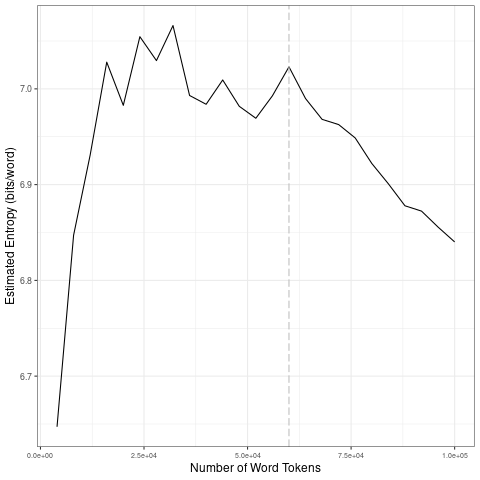

The file beside this chart, header and first rows:
file, entropy.Corpus.Size, entropy.Entropy, sd.Corpus.Size, sd.SD
data/covid-clean/2020_by_fr/2020-07-28_t…, 4000, 6.647, 20000, 0.1501
data/covid-clean/2020_by_fr/2020-07-28_t…, 8000, 6.847, 40000, 0.03635
data/covid-clean/2020_by_fr/2020-07-28_t…, 12000, 6.931, 60000, 0.02139
data/covid-clean/2020_by_fr/2020-07-28_t…, 16000, 7.028, 80000, 0.02509
data/covid-clean/2020_by_fr/2020-07-28_t…, 20000, 6.983, 1e+05, 0.02299
data/covid-clean/2020_by_fr/2020-07-28_t…, 24000, 7.054, 20000, 0.1501
data/covid-clean/2020_by_fr/2020-07-28_t…, 28000, 7.03, 40000, 0.03635
data/covid-clean/2020_by_fr/2020-07-28_t…, 32000, 7.066, 60000, 0.02139
data/covid-clean/2020_by_fr/2020-07-28_t…, 36000, 6.993, 80000, 0.02509
data/covid-clean/2020_by_fr/2020-07-28_t…, 40000, 6.984, 1e+05, 0.02299
data/covid-clean/2020_by_fr/2020-07-28_t…, 44000, 7.009, 20000, 0.1501
data/covid-clean/2020_by_fr/2020-07-28_t…, 48000, 6.982, 40000, 0.03635
data/covid-clean/2020_by_fr/2020-07-28_t…, 52000, 6.969, 60000, 0.02139
data/covid-clean/2020_by_fr/2020-07-28_t…, 56000, 6.993, 80000, 0.02509
data/covid-clean/2020_by_fr/2020-07-28_t…, 60000, 7.023, 1e+05, 0.02299
data/covid-clean/2020_by_fr/2020-07-28_t…, 64000, 6.99, 20000, 0.1501
data/covid-clean/2020_by_fr/2020-07-28_t…, 68000, 6.968, 40000, 0.03635
data/covid-clean/2020_by_fr/2020-07-28_t…, 72000, 6.963, 60000, 0.02139
data/covid-clean/2020_by_fr/2020-07-28_t…, 76000, 6.949, 80000, 0.02509
data/covid-clean/2020_by_fr/2020-07-28_t…, 80000, 6.922, 1e+05, 0.02299
data/covid-clean/2020_by_fr/2020-07-28_t…, 84000, 6.901, 20000, 0.1501
data/covid-clean/2020_by_fr/2020-07-28_t…, 88000, 6.878, 40000, 0.03635
data/covid-clean/2020_by_fr/2020-07-28_t…, 92000, 6.872, 60000, 0.02139
data/covid-clean/2020_by_fr/2020-07-28_t…, 96000, 6.856, 80000, 0.02509
data/covid-clean/2020_by_fr/2020-07-28_t…, 1e+05, 6.84, 1e+05, 0.02299
